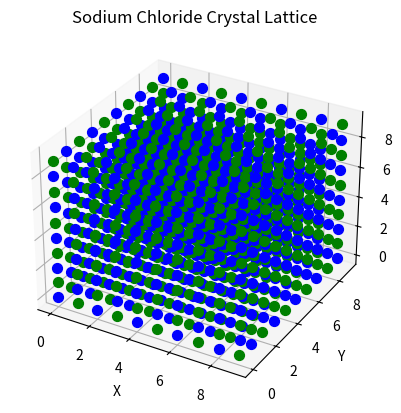

Write Python code to recreate this figure.
import matplotlib.pyplot as plt
from mpl_toolkits.mplot3d import Axes3D

def plot_lattice(ax):
    colors = {'Na': 'blue', 'Cl': 'green'}
    atom_positions = {'Na': [(i, j, k) for i in range(10) for j in range(10) for k in range(10) if (i + j + k) % 2 == 0],
                      'Cl': [(i, j, k) for i in range(10) for j in range(10) for k in range(10) if (i + j + k) % 2 == 1]}

    for atom, positions in atom_positions.items():
        for position in positions:
            ax.scatter(*position, c=colors[atom], marker='o', s=50)

    ax.set_xlabel('X')
    ax.set_ylabel('Y')
    ax.set_zlabel('Z')
    ax.set_title('Sodium Chloride Crystal Lattice')
    plt.show()

def main():
    # Create a 3D plot
    fig = plt.figure()
    ax = fig.add_subplot(111, projection='3d')

    # Plot the lattice
    plot_lattice(ax)

if __name__ == "__main__":
    main()